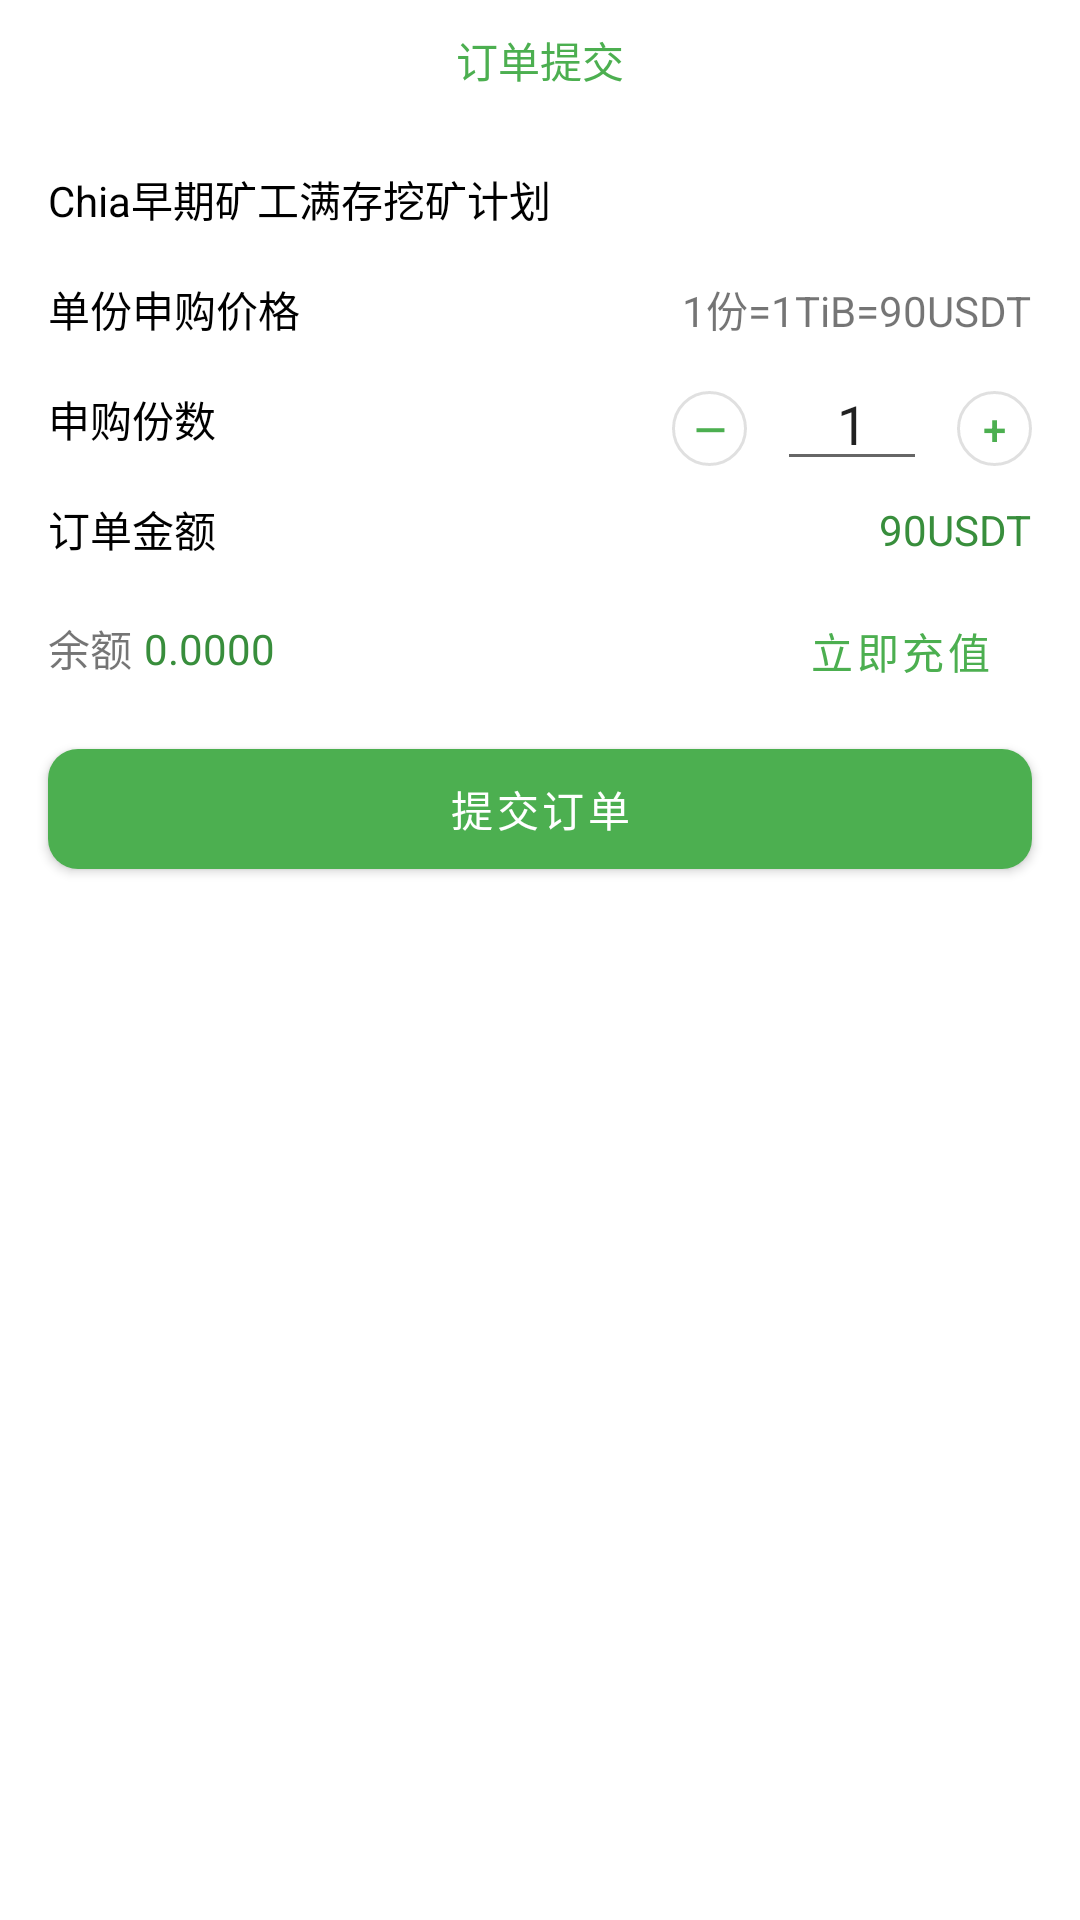

Reconstruct the res/layout file that produces this screen, plus the resources it refers to.
<!-- AndroidManifest.xml: application theme Theme.BzzMaster -->
<!-- res/layout/activity_submit_order.xml -->
<?xml version="1.0" encoding="utf-8"?>
<androidx.constraintlayout.widget.ConstraintLayout xmlns:android="http://schemas.android.com/apk/res/android"
    xmlns:app="http://schemas.android.com/apk/res-auto"
    xmlns:tools="http://schemas.android.com/tools"
    android:layout_width="match_parent"
    android:layout_height="match_parent">

    <RelativeLayout
        android:id="@+id/titleLayout"
        android:layout_width="match_parent"
        android:layout_height="wrap_content"
        android:background="#FFFFFF"
        android:minHeight="40dp"
        app:layout_constraintEnd_toEndOf="parent"
        app:layout_constraintStart_toStartOf="parent"
        app:layout_constraintTop_toTopOf="parent">

        <androidx.appcompat.widget.AppCompatImageView
            android:id="@+id/ivArrowBack"
            android:layout_width="wrap_content"
            android:layout_height="wrap_content"
            android:layout_alignParentStart="true"
            android:layout_centerVertical="true"
            android:layout_marginStart="16dp"
            android:src="@drawable/xml_arrow_back" />

        <com.google.android.material.textview.MaterialTextView
            android:id="@+id/tvTitle"
            android:layout_width="wrap_content"
            android:layout_height="wrap_content"
            android:layout_centerInParent="true"
            android:text="订单提交"
            android:textColor="@color/green_primary" />
    </RelativeLayout>

    <androidx.core.widget.ContentLoadingProgressBar
        android:id="@+id/progress"
        style="@style/Widget.AppCompat.ProgressBar"
        android:layout_width="40dp"
        android:layout_height="40dp"
        android:visibility="gone"
        app:layout_constraintBottom_toBottomOf="parent"
        app:layout_constraintEnd_toEndOf="parent"
        app:layout_constraintStart_toStartOf="parent"
        app:layout_constraintTop_toBottomOf="@+id/titleLayout" />

    <com.google.android.material.textview.MaterialTextView
        android:id="@+id/tvProductName"
        android:layout_width="wrap_content"
        android:layout_height="wrap_content"
        android:layout_margin="16dp"
        android:text="Chia早期矿工满存挖矿计划"
        android:textColor="@color/black"
        app:layout_constraintStart_toStartOf="parent"
        app:layout_constraintTop_toBottomOf="@+id/titleLayout" />

    <com.google.android.material.textview.MaterialTextView
        android:id="@+id/tvProductPriceTip"
        android:layout_width="wrap_content"
        android:layout_height="wrap_content"
        android:layout_marginTop="16dp"
        android:text="单份申购价格"
        android:textColor="@color/black"
        app:layout_constraintStart_toStartOf="@+id/tvProductName"
        app:layout_constraintTop_toBottomOf="@+id/tvProductName" />

    <com.google.android.material.textview.MaterialTextView
        android:id="@+id/tvProductPrice"
        android:layout_width="wrap_content"
        android:layout_height="wrap_content"
        android:layout_marginEnd="16dp"
        android:text="1份=1TiB=90USDT"
        app:layout_constraintBottom_toBottomOf="@+id/tvProductPriceTip"
        app:layout_constraintEnd_toEndOf="parent"
        app:layout_constraintTop_toTopOf="@+id/tvProductPriceTip" />

    <com.google.android.material.textview.MaterialTextView
        android:id="@+id/tvNeedCountTip"
        android:layout_width="wrap_content"
        android:layout_height="wrap_content"
        android:layout_marginTop="16dp"
        android:text="申购份数"
        android:textColor="@color/black"
        app:layout_constraintStart_toStartOf="@+id/tvProductPriceTip"
        app:layout_constraintTop_toBottomOf="@+id/tvProductPriceTip" />

    <androidx.appcompat.widget.LinearLayoutCompat
        android:id="@+id/llNeedCountLayout"
        android:layout_width="wrap_content"
        android:layout_height="wrap_content"
        android:layout_marginEnd="16dp"
        android:orientation="horizontal"
        app:layout_constraintBottom_toBottomOf="@+id/tvNeedCountTip"
        app:layout_constraintEnd_toEndOf="parent"
        app:layout_constraintTop_toTopOf="@+id/tvNeedCountTip">

        <com.google.android.material.button.MaterialButton
            android:id="@+id/btnReduce"
            style="@style/Widget.MaterialComponents.Button.OutlinedButton"
            android:layout_width="25dp"
            android:layout_height="25dp"
            android:gravity="center"
            android:insetTop="0dp"
            android:insetBottom="0dp"
            android:padding="0dp"
            android:text="—"
            app:cornerRadius="100dp" />

        <androidx.appcompat.widget.AppCompatEditText
            android:id="@+id/etNeedCount"
            android:layout_width="wrap_content"
            android:layout_height="wrap_content"
            android:layout_marginStart="10dp"
            android:layout_marginEnd="10dp"
            android:gravity="center"
            android:inputType="number"
            android:minWidth="50dp"
            android:text="1" />

        <com.google.android.material.button.MaterialButton
            android:id="@+id/btnAdd"
            style="@style/Widget.MaterialComponents.Button.OutlinedButton"
            android:layout_width="25dp"
            android:layout_height="25dp"
            android:gravity="center"
            android:insetTop="0dp"
            android:insetBottom="0dp"
            android:padding="0dp"
            android:text="+"
            app:cornerRadius="100dp" />
    </androidx.appcompat.widget.LinearLayoutCompat>

    <com.google.android.material.textview.MaterialTextView
        android:id="@+id/tvOrderAmountTip"
        android:layout_width="wrap_content"
        android:layout_height="wrap_content"
        android:layout_marginTop="16dp"
        android:text="订单金额"
        android:textColor="@color/black"
        app:layout_constraintStart_toStartOf="@+id/tvNeedCountTip"
        app:layout_constraintTop_toBottomOf="@+id/tvNeedCountTip" />

    <com.google.android.material.textview.MaterialTextView
        android:id="@+id/tvOrderAmount"
        android:layout_width="wrap_content"
        android:layout_height="wrap_content"
        android:layout_marginEnd="16dp"
        android:text="90USDT"
        android:textColor="@color/green_primary_dark"
        app:layout_constraintBottom_toBottomOf="@+id/tvOrderAmountTip"
        app:layout_constraintEnd_toEndOf="parent"
        app:layout_constraintTop_toTopOf="@+id/tvOrderAmountTip" />

    <com.google.android.material.textview.MaterialTextView
        android:id="@+id/tvWalletBalanceTip"
        android:layout_width="wrap_content"
        android:layout_height="27dp"
        android:layout_marginTop="16dp"
        android:gravity="center_vertical"
        android:minHeight="30dp"
        android:text="余额"
        app:layout_constraintStart_toStartOf="@+id/tvNeedCountTip"
        app:layout_constraintTop_toBottomOf="@+id/tvOrderAmountTip" />

    <com.google.android.material.textview.MaterialTextView
        android:id="@+id/tvWalletBalance"
        android:layout_width="wrap_content"
        android:layout_height="0dp"
        android:layout_marginStart="4dp"
        android:gravity="center"
        android:text="0.0000"
        android:textColor="@color/green_primary_dark"
        android:textSize="14sp"
        app:layout_constraintBottom_toBottomOf="@+id/tvWalletBalanceTip"
        app:layout_constraintStart_toEndOf="@+id/tvWalletBalanceTip"
        app:layout_constraintTop_toTopOf="@+id/tvWalletBalanceTip" />

    <com.google.android.material.textview.MaterialTextView
        android:id="@+id/tvUSDTBalance"
        android:layout_width="wrap_content"
        android:layout_height="0dp"
        android:gravity="center"
        android:text="0.0000USDT"
        android:textColor="@color/green_primary_dark"
        android:visibility="gone"
        android:layout_marginStart="10dp"
        android:textSize="14sp"
        app:layout_constraintBottom_toBottomOf="@+id/tvWalletBalanceTip"
        app:layout_constraintStart_toEndOf="@+id/tvWalletBalance"
        app:layout_constraintTop_toTopOf="@+id/tvWalletBalanceTip" />

    <com.google.android.material.button.MaterialButton
        android:id="@+id/btnRechargeImmediately"
        style="@style/Widget.MaterialComponents.Button.TextButton"
        android:layout_width="wrap_content"
        android:layout_height="0dp"
        android:layout_marginEnd="16dp"
        android:drawableEnd="@drawable/xml_arrow_next"
        android:drawableTint="@color/green_primary_dark"
        android:insetTop="0dp"
        android:insetBottom="0dp"
        android:text="立即充值"
        app:cornerRadius="10dp"
        app:layout_constraintBottom_toBottomOf="@+id/tvWalletBalance"
        app:layout_constraintEnd_toEndOf="parent"
        app:layout_constraintTop_toTopOf="@+id/tvWalletBalance" />

    <com.google.android.material.button.MaterialButton
        android:id="@+id/btnSubmitOrder"
        android:layout_width="match_parent"
        android:layout_height="wrap_content"
        android:layout_margin="16dp"
        android:insetTop="4dp"
        android:insetBottom="4dp"
        android:text="提交订单"
        app:cornerRadius="10dp"
        app:layout_constraintEnd_toEndOf="parent"
        app:layout_constraintStart_toStartOf="parent"
        app:layout_constraintTop_toBottomOf="@+id/tvWalletBalanceTip" />
</androidx.constraintlayout.widget.ConstraintLayout>
<!-- resources referenced by this layout -->
<resources>
  <color name="black">#000000</color>
  <color name="green_primary">#4CAF50</color>
  <color name="green_primary_dark">#388E3C</color>
  <style name="Theme.BzzMaster" parent="Theme.MaterialComponents.Light.NoActionBar">
          
          <item name="colorPrimary">@color/green_primary</item>
          <item name="colorPrimaryVariant">@color/green_primary</item>
          <item name="colorOnPrimary">@color/white</item>
          
          <item name="colorSecondary">@color/green_primary</item>
          <item name="colorSecondaryVariant">@color/teal_700</item>
          <item name="colorOnSecondary">@color/black</item>
          
  
          <item name="android:statusBarColor">@color/transparent</item>
          <item name="android:fitsSystemWindows">true</item>
          
      </style>
  <color name="white">#FFFFFF</color>
  <color name="teal_700">#FF018786</color>
  <color name="transparent">#00000000</color>
</resources>
